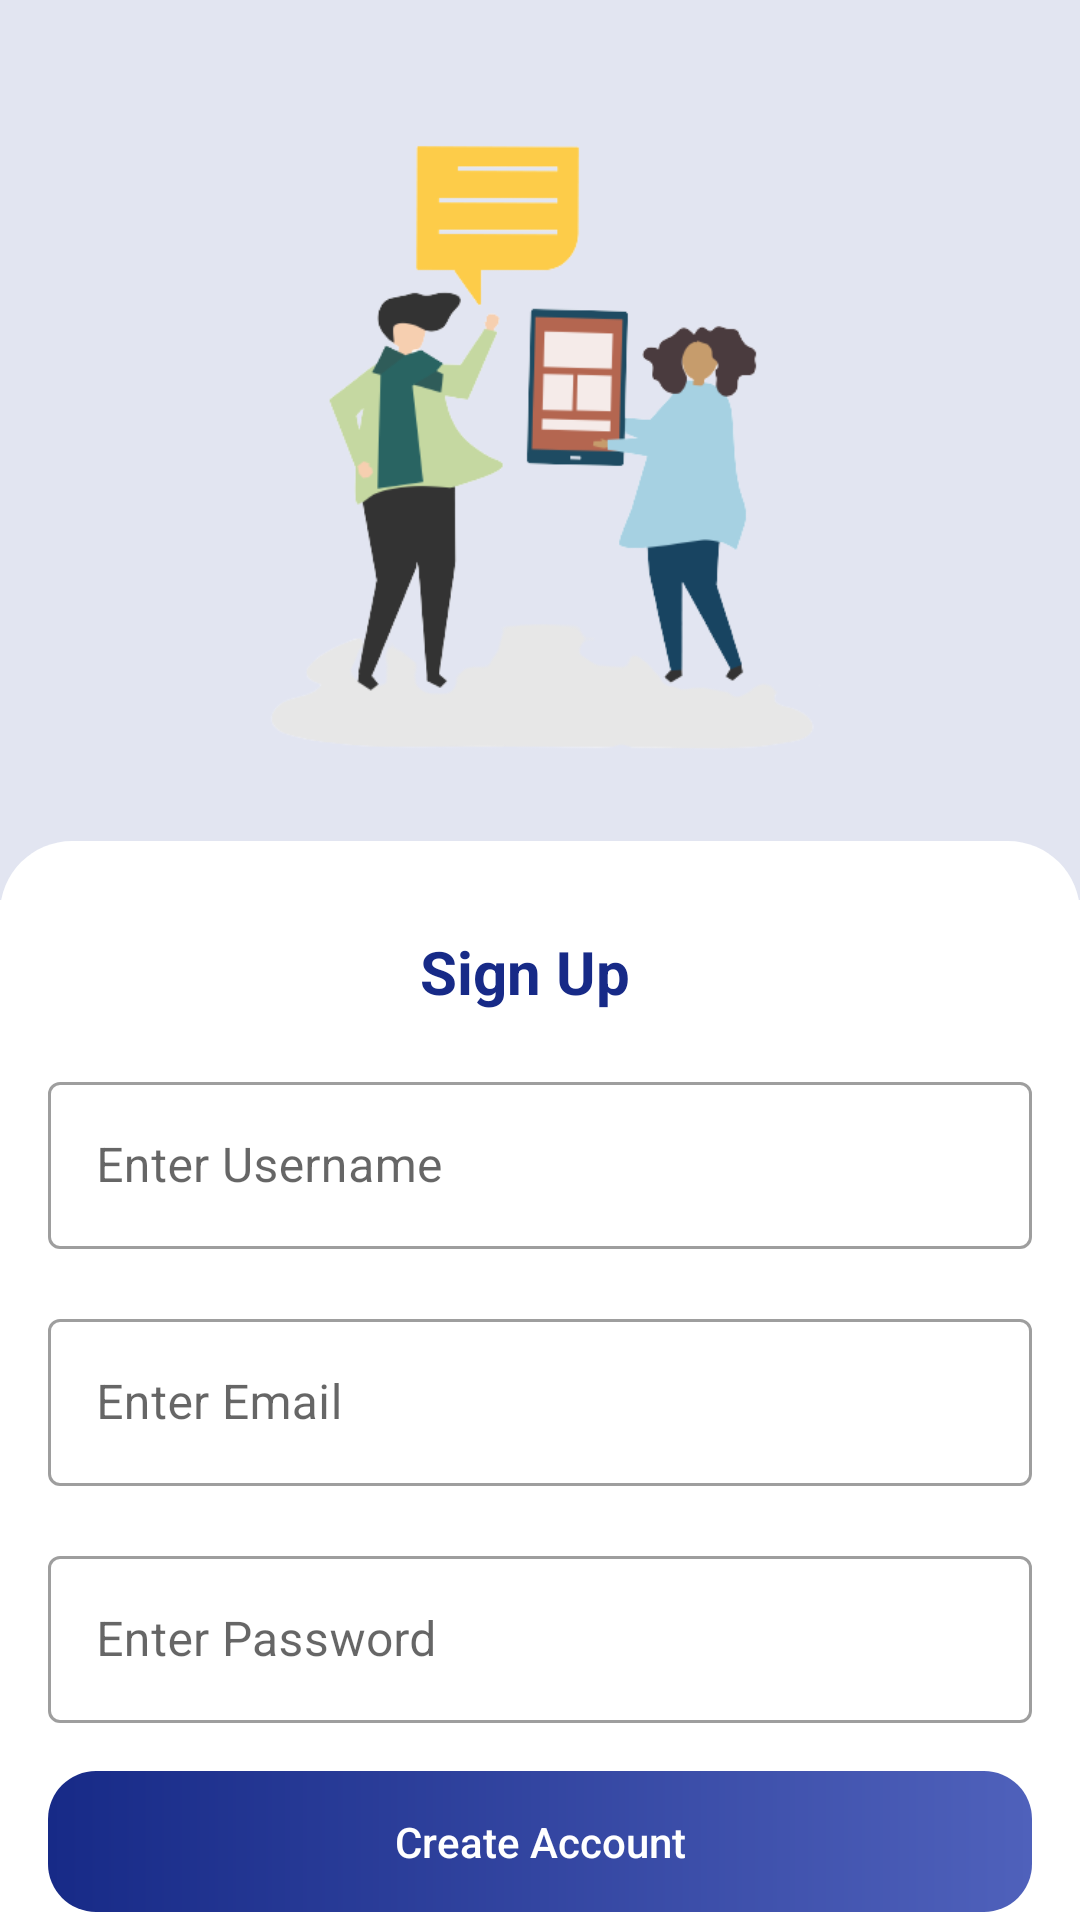

Reconstruct the res/layout file that produces this screen, plus the resources it refers to.
<!-- AndroidManifest.xml: application theme Theme.TestExample -->
<!-- res/layout/fragment_sign_up.xml -->
<?xml version="1.0" encoding="utf-8"?>
<layout xmlns:android="http://schemas.android.com/apk/res/android"
    xmlns:app="http://schemas.android.com/apk/res-auto"
    xmlns:tools="http://schemas.android.com/tools">

    <data>

    </data>


    <androidx.constraintlayout.widget.ConstraintLayout
        android:layout_width="match_parent"
        android:layout_height="match_parent"
        tools:context=".ui.LoginFragment">

        <LinearLayout
            android:id="@+id/linearLayout"
            android:layout_width="match_parent"
            android:layout_height="wrap_content"
            android:background="#e2e5f1"
            android:orientation="vertical"
            app:layout_constraintEnd_toEndOf="parent"
            app:layout_constraintStart_toStartOf="parent"
            app:layout_constraintTop_toTopOf="parent">

            <ImageView
                android:id="@+id/imageView2"
                android:layout_width="wrap_content"
                android:layout_height="300dp"
                android:background="#e2e5f1"
                android:padding="@dimen/dp_30"
                android:scaleType="fitCenter"
                app:srcCompat="@drawable/login_chat" />
        </LinearLayout>

        <LinearLayout
            android:layout_width="match_parent"
            android:layout_height="0dp"
            android:layout_marginTop="-20dp"
            android:background="@drawable/top_lrounded_corner"
            android:orientation="vertical"
            android:paddingStart="@dimen/dp_16"
            android:paddingEnd="@dimen/dp_16"
            app:layout_constraintBottom_toBottomOf="parent"
            app:layout_constraintEnd_toEndOf="parent"
            app:layout_constraintStart_toStartOf="parent"
            app:layout_constraintTop_toBottomOf="@+id/linearLayout">

            <TextView
                android:id="@+id/tv_upload_image"
                android:layout_width="match_parent"
                android:layout_height="wrap_content"
                android:layout_marginTop="@dimen/dp_30"
                android:gravity="center_horizontal"
                android:paddingEnd="@dimen/dp_10"
                android:text="Sign Up"
                android:textColor="#172A87"
                android:textSize="20sp"
                android:textStyle="bold" />

            <com.google.android.material.textfield.TextInputLayout
                style="@style/Widget.MaterialComponents.TextInputLayout.OutlinedBox"
                android:layout_width="match_parent"
                android:layout_height="wrap_content"
                android:layout_marginTop="@dimen/dp_18"
                android:hint="Enter Username">

                <com.google.android.material.textfield.TextInputEditText
                    android:id="@+id/et_name"
                    android:layout_width="match_parent"
                    android:layout_height="wrap_content" />
            </com.google.android.material.textfield.TextInputLayout>

            <com.google.android.material.textfield.TextInputLayout
                style="@style/Widget.MaterialComponents.TextInputLayout.OutlinedBox"
                android:layout_width="match_parent"
                android:layout_height="wrap_content"
                android:layout_marginTop="@dimen/dp_18"
                android:hint="Enter Email">

                <com.google.android.material.textfield.TextInputEditText
                    android:id="@+id/et_email"
                    android:layout_width="match_parent"
                    android:layout_height="wrap_content" />
            </com.google.android.material.textfield.TextInputLayout>

            <com.google.android.material.textfield.TextInputLayout
                style="@style/Widget.MaterialComponents.TextInputLayout.OutlinedBox"
                android:layout_width="match_parent"
                android:layout_height="wrap_content"
                android:layout_marginTop="@dimen/dp_18">

                <com.google.android.material.textfield.TextInputEditText
                    android:id="@+id/et_password"
                    android:layout_width="match_parent"
                    android:layout_height="wrap_content"
                    android:hint="Enter Password" />
            </com.google.android.material.textfield.TextInputLayout>

            <TextView
                android:id="@+id/tv_sign_up"
                android:layout_width="match_parent"
                android:layout_height="wrap_content"
                android:layout_marginTop="@dimen/dp_16"
                android:background="@drawable/button_background"
                android:fontFamily="sans-serif-medium"
                android:gravity="center_horizontal"
                android:paddingTop="@dimen/dp_14"
                android:paddingBottom="@dimen/dp_14"
                android:text="Create Account"
                android:textColor="@color/white"
                android:textSize="14sp" />

            <TextView
                android:id="@+id/tv_sign_in"
                android:layout_width="match_parent"
                android:layout_height="wrap_content"
                android:layout_marginTop="@dimen/dp_10"
                android:gravity="center_horizontal"
                android:paddingTop="@dimen/dp_4"
                android:paddingBottom="@dimen/dp_4"
                android:text="Already have  an account?"
                android:textColor="#172A87" />

        </LinearLayout>



    </androidx.constraintlayout.widget.ConstraintLayout>

</layout>
<!-- resources referenced by this layout -->
<resources>
  <color name="white">#FFFFFFFF</color>
  <dimen name="dp_10">10dp</dimen>
  <dimen name="dp_14">14dp</dimen>
  <dimen name="dp_16">16dp</dimen>
  <dimen name="dp_18">18dp</dimen>
  <dimen name="dp_30">30dp</dimen>
  <dimen name="dp_4">4dp</dimen>
  <!-- drawable button_background (drawable) -->
  <?xml version="1.0" encoding="utf-8"?>
  <shape xmlns:android="http://schemas.android.com/apk/res/android">
      <corners android:radius="@dimen/dp_16"/>
      <gradient android:startColor="#172A87"
          android:endColor="#4F61BB"/>
  </shape>
  <!-- drawable login_chat: png bitmap (drawable, 39263 bytes) -->
  <!-- drawable top_lrounded_corner (drawable) -->
  <?xml version="1.0" encoding="utf-8"?>
  <shape xmlns:android="http://schemas.android.com/apk/res/android">
  
      <corners android:topLeftRadius="@dimen/dp_24" android:topRightRadius="@dimen/dp_24"/>
      <solid android:color="@color/white"/>
  </shape>
  <style name="Theme.TestExample" parent="Theme.MaterialComponents.DayNight.NoActionBar">
          
          <item name="colorPrimary">@color/purple_500</item>
          <item name="colorPrimaryVariant">@color/purple_700</item>
          <item name="colorOnPrimary">@color/white</item>
          
          <item name="colorSecondary">@color/teal_200</item>
          <item name="colorSecondaryVariant">@color/teal_700</item>
          <item name="colorOnSecondary">@color/black</item>
          
          <item name="android:statusBarColor">#0057ff</item>
          
      </style>
  <dimen name="dp_24">24dp</dimen>
  <color name="purple_500">#FF6200EE</color>
  <color name="purple_700">#FF3700B3</color>
  <color name="teal_200">#FF03DAC5</color>
  <color name="teal_700">#FF018786</color>
  <color name="black">#FF000000</color>
</resources>
